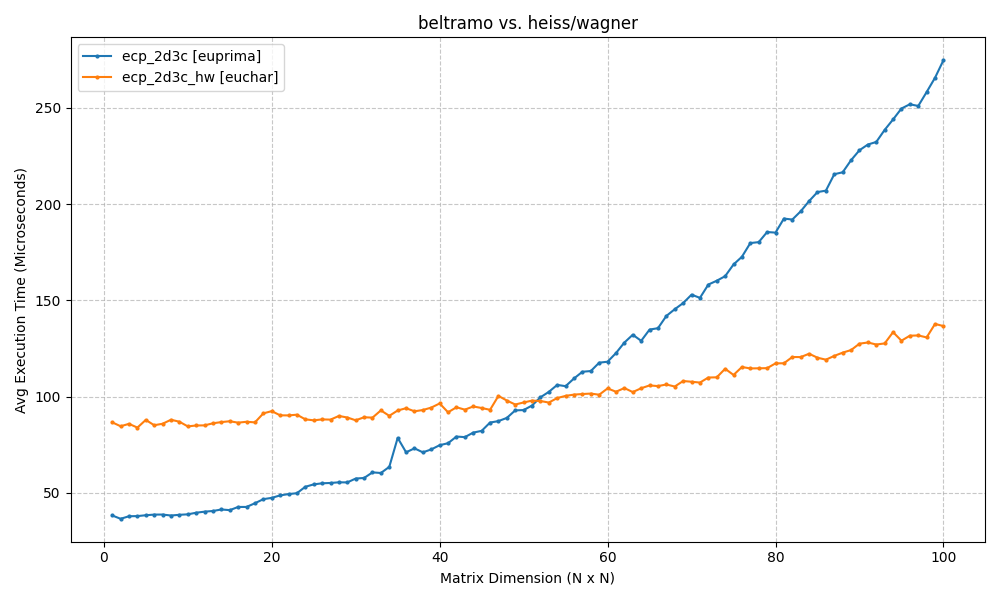

The data file committed next to this chart (first rows):
ecp_2d3c, ecp_2d3c_hw
0.03821, 0.08659
0.03647, 0.08457
0.03779, 0.08581
0.03787, 0.08386
0.03832, 0.08785
0.03865, 0.08509
0.03867, 0.08585
0.03817, 0.08793
0.03855, 0.08692
0.03879, 0.08448
0.03963, 0.08495
0.04018, 0.08502
0.04053, 0.0861
0.04131, 0.08672
0.04097, 0.08716
0.04262, 0.08642
0.04263, 0.08689
0.04455, 0.08657
0.04667, 0.09125
0.04735, 0.09241
0.04863, 0.09024
0.0493, 0.09019
0.04977, 0.09056
0.0531, 0.08814
0.05435, 0.08764
0.05491, 0.08811
0.05509, 0.08801
0.05542, 0.0899
0.05538, 0.0891
0.05739, 0.08765
0.05768, 0.08923
0.06059, 0.08903
0.06027, 0.0928
0.06345, 0.08997
0.07851, 0.09275
0.07103, 0.09394
0.07307, 0.09233
0.071, 0.09299
0.07252, 0.09425
0.07471, 0.0964
0.07575, 0.09182
0.07921, 0.09442
0.0789, 0.09318
0.08126, 0.09484
0.08216, 0.09404
0.08648, 0.0931
0.08724, 0.1003
0.0889, 0.09792
0.0928, 0.09586
0.09297, 0.09691
0.09533, 0.09788
0.0996, 0.09768
0.1024, 0.09687
0.106, 0.09921
0.1054, 0.1003
0.1094, 0.101
0.1129, 0.1013
0.1132, 0.1015
0.1176, 0.1009
0.1181, 0.1042
... 40 more rows
